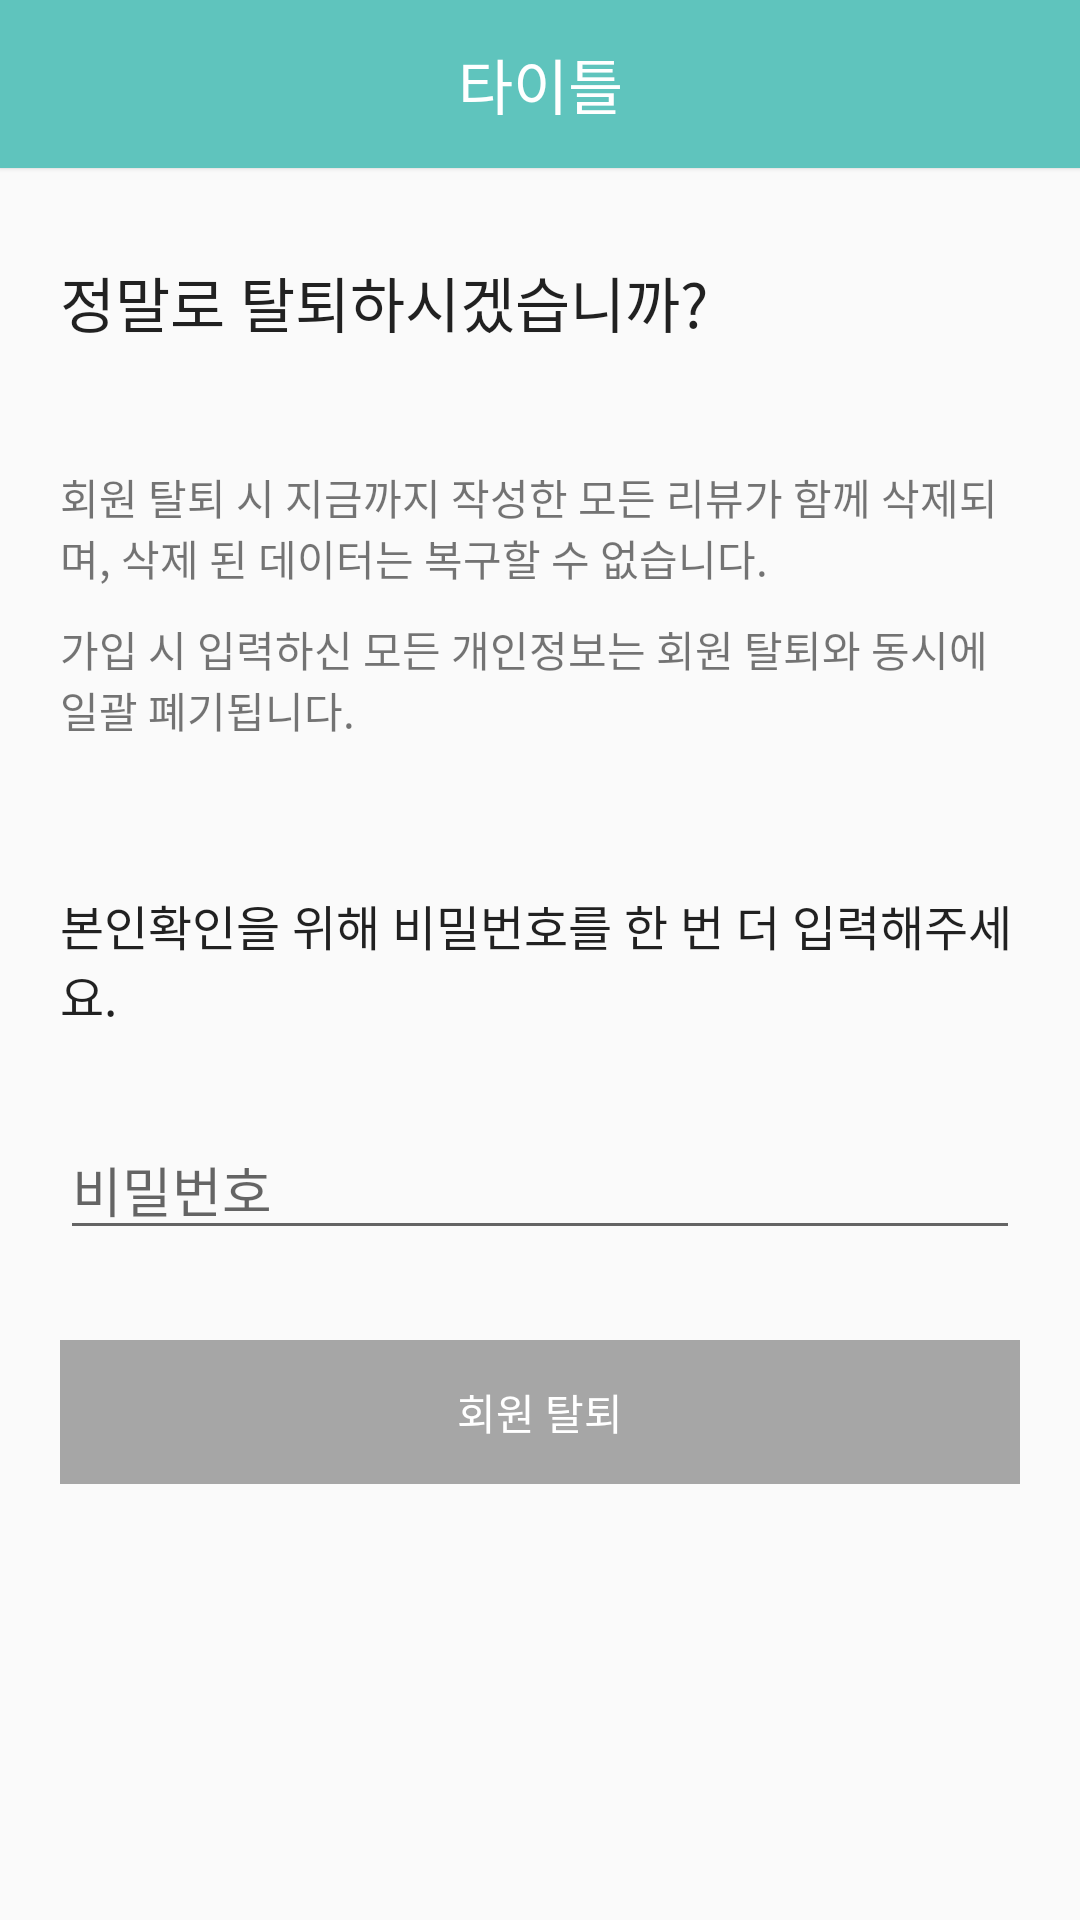

Layout XML and referenced resources for this Android screen:
<!-- AndroidManifest.xml: application theme AppTheme -->
<!-- res/layout/unsubscribe_page.xml -->
<?xml version="1.0" encoding="utf-8"?>
<androidx.coordinatorlayout.widget.CoordinatorLayout xmlns:android="http://schemas.android.com/apk/res/android"
    android:layout_width="match_parent"
    android:layout_height="match_parent"
    xmlns:app="http://schemas.android.com/apk/res-auto"
    android:orientation="vertical">

    <androidx.coordinatorlayout.widget.CoordinatorLayout
        android:layout_width="match_parent"
        android:layout_height="match_parent">

        
        <com.google.android.material.appbar.AppBarLayout
            android:id="@+id/appbarlayout"
            android:layout_width="match_parent"
            android:layout_height="wrap_content"
            android:background="@color/total_background"
            android:theme="@style/AppTheme.AppBarOverlay"
            app:elevation="1dp" >

            <androidx.appcompat.widget.Toolbar
                android:id="@+id/toolbar"
                android:layout_width="match_parent"
                android:layout_height="?attr/actionBarSize"
                android:background="@color/main_color"
                app:popupTheme="@style/AppTheme.PopupOverlay"
                app:elevation="1dp" >

                <TextView
                    android:id="@+id/titleText"
                    android:layout_width="wrap_content"
                    android:layout_height="wrap_content"
                    android:text="@string/temp_title_text"
                    android:layout_gravity="center"
                    android:textAppearance="@style/Base.TextAppearance.Widget.AppCompat.Toolbar.Title" />

            </androidx.appcompat.widget.Toolbar>

        </com.google.android.material.appbar.AppBarLayout>

        <LinearLayout
            android:layout_width="match_parent"
            android:layout_height="match_parent"
            android:orientation="vertical"
            android:layout_marginTop="?android:attr/actionBarSize" >

            <TextView
                android:layout_width="wrap_content"
                android:layout_height="wrap_content"
                android:layout_marginHorizontal="20dp"
                android:layout_marginVertical="30dp"
                android:text="@string/unsubscribe_text1"
                android:textAppearance="?android:attr/textAppearanceSearchResultTitle" />

            <TextView
                android:layout_width="wrap_content"
                android:layout_height="wrap_content"
                android:layout_marginHorizontal="20dp"
                android:layout_marginVertical="10dp"
                android:text="@string/unsubscribe_text2"
                android:textAppearance="?android:attr/textAppearanceSmall" />

            <TextView
                android:layout_width="wrap_content"
                android:layout_height="wrap_content"
                android:layout_marginHorizontal="20dp"
                android:text="@string/unsubscribe_text3"
                android:textAppearance="?android:attr/textAppearanceSmall" />

            <TextView
                android:layout_width="wrap_content"
                android:layout_height="wrap_content"
                android:layout_marginHorizontal="20dp"
                android:layout_marginTop="50dp"
                android:text="@string/unsubscribe_text4"
                android:textAppearance="?android:attr/textAppearanceSearchResultSubtitle" />

            <com.google.android.material.textfield.TextInputLayout
                android:id="@+id/unsubscribePwd"
                android:layout_width="match_parent"
                android:layout_height="wrap_content"
                android:layout_marginHorizontal="20dp"
                android:layout_marginTop="30dp"
                android:layout_marginBottom="10dp"
                app:hintEnabled="false">

                <com.google.android.material.textfield.TextInputEditText
                    android:id="@+id/editUnsubPwd"
                    android:layout_width="match_parent"
                    android:layout_height="wrap_content"
                    android:inputType="textPassword"
                    android:hint="@string/hint_pwd" />

            </com.google.android.material.textfield.TextInputLayout>

            <Button
                android:id="@+id/btnUnsubscribe"
                style="@style/Widget.AppCompat.Button.Borderless"
                android:layout_width="match_parent"
                android:layout_height="wrap_content"
                android:layout_marginHorizontal="20dp"
                android:layout_marginTop="20dp"
                android:background="@color/sub_color"
                android:text="@string/unsubscribe"
                android:textColor="#FFFFFF" />

        </LinearLayout>

    </androidx.coordinatorlayout.widget.CoordinatorLayout>

</androidx.coordinatorlayout.widget.CoordinatorLayout>
<!-- resources referenced by this layout -->
<resources>
  <color name="main_color">#5FC4BD</color>
  <color name="sub_color">#A6A6A6</color>
  <color name="total_background">#F8F8F8</color>
  <string name="hint_pwd">비밀번호</string>
  <string name="temp_title_text">타이틀</string>
  <string name="unsubscribe">회원 탈퇴</string>
  <string name="unsubscribe_text1">정말로 탈퇴하시겠습니까?</string>
  <string name="unsubscribe_text2">회원 탈퇴 시 지금까지 작성한 모든 리뷰가 함께 삭제되며, 삭제 된 데이터는 복구할 수 없습니다.</string>
  <string name="unsubscribe_text3">가입 시 입력하신 모든 개인정보는 회원 탈퇴와 동시에 일괄 폐기됩니다.</string>
  <string name="unsubscribe_text4">본인확인을 위해 비밀번호를 한 번 더 입력해주세요.</string>
  <style name="AppTheme.AppBarOverlay" parent="ThemeOverlay.AppCompat.Dark.ActionBar" />
  <style name="AppTheme.PopupOverlay" parent="ThemeOverlay.AppCompat.Light" />
  <style name="AppTheme" parent="Theme.AppCompat.DayNight.NoActionBar">
          
          <item name="colorPrimary">@color/colorPrimary</item>
          <item name="colorPrimaryDark">@color/colorPrimaryDark</item>
          <item name="colorAccent">@color/colorAccent</item>
      </style>
  <color name="colorPrimary">#6200EE</color>
  <color name="colorPrimaryDark">#3700B3</color>
  <color name="colorAccent">#03DAC5</color>
</resources>
